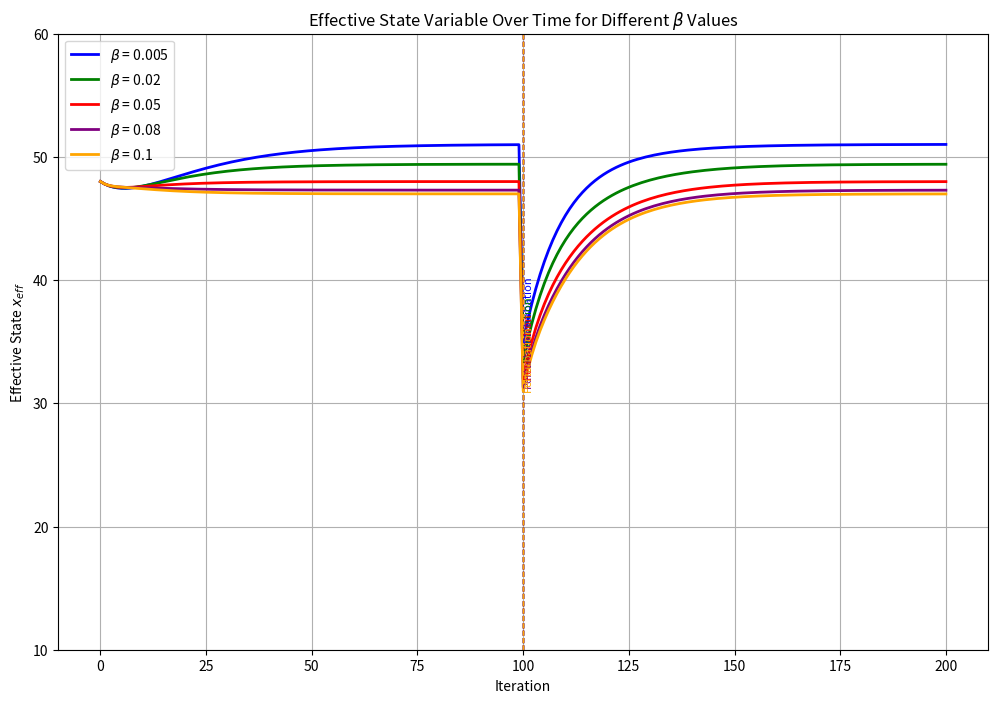

Source code (Python):
import numpy as np
import matplotlib.pyplot as plt

# Network Parameters
N = 5  # Number of nodes

# Adjacency matrix representing the network topology
# Visual representation:
# C1 <---> S1 <---> G <---> S2 <---> C2
A = np.array([
    [0, 1, 1, 0, 0],  # Node 0 connections (Generator)
    [1, 0, 0, 1, 0],  # Node 1 connections (Substation1)
    [1, 0, 0, 0, 1],  # Node 2 connections (Substation2)
    [0, 1, 0, 0, 0],  # Node 3 connections (Consumer1)
    [0, 0, 1, 0, 0],  # Node 4 connections (Consumer2)
])

# Initial State Variables
x_initial = np.array([100.0, 50.0, 50.0, 20.0, 20.0])

# Desired Power Levels for Generators and Substations
x_desired = np.array([100.0, 80.0, 80.0, 0.0, 0.0])

# Regulation Rates (for Generators and Substations) and Consumption Rates (for Consumers)
r = np.array([0.1, 0.05, 0.05, 0.0, 0.0])  # Regulation rates
d = np.array([0.0, 0.0, 0.0, 0.1, 0.1])    # Consumption rates

# Simulation Parameters
iterations = 200  # Total number of iterations
perturbation_iteration = 100  # When to apply the perturbation
perturbation_node = 0        # Node to perturb (e.g., Generator)
c = 80.0                     # Perturbation magnitude (reduce x_i by c)

# Beta values to test 
# DEMO HHHHHHHHHHEEEEEEEEEEEEEERRRRRRRRRRRRRRRRRRREEEEEEEEEEEEEEEEEE TTTTTTTTTTTTTTTTTTTTTTTTTTTTTTTTTTTTTTTTTTTTTTTTTTTTTTTTTTTTTTTTTTTTTTTTTTTTTTTTTTTTTTTTTTTTTTTTT
beta_values_to_test = [0.005, 0.02, 0.05, 0.08, 0.1]
# beta_values_to_test = [0.05, 0.2, 0.5, 0.53, 0.54] # TTTTTTTTTTTTTTTTTTTTTTTTTTTTTTTTTTTTTTTTTTTTTTTTTTTTTTTTTTTTTTTTTTTTTTTTTTTTTTTTTTTTTTTTTTTTTTTTTTTTTTTTTTTTTTTTTTTTTTT

# Colors for plotting different beta simulations
beta_colors = ['blue', 'green', 'red', 'purple', 'orange']

# Lists to store results for each beta value
results = {}

for idx, Beta in enumerate(beta_values_to_test):
    # Reset initial conditions for each simulation
    x = x_initial.copy()
    Beta_initial = Beta  # Store initial Beta value
    beta_values = [Beta]  # List to store Beta values over time
    x_values = [x.copy()]  # State variables over time
    x_eff_list = [np.mean(x)]  # Effective state variable over time
    beta_eff_list = [Beta * (np.sum(A) / N)]  # Effective coupling strength over time
    time_steps = [0]  # Time steps for plotting
    perturbations = []  # List to record when perturbations occur

    # Simulation Loop
    for t in range(1, iterations + 1):
        x_current = x_values[-1].copy()
        x_new = x_current.copy()
        
        # Compute the change for each node
        for i in range(N):
            # Intrinsic dynamics
            if r[i] > 0:
                # Generators and Substations try to reach desired power levels
                F = r[i] * (x_desired[i] - x_current[i])
            elif d[i] > 0:
                # Consumers consume power
                F = -d[i] * x_current[i]
            else:
                F = 0.0  # No intrinsic dynamics for nodes without regulation or consumption
            
            # Interaction with connected nodes
            G_sum = 0.0
            for j in range(N):
                if A[i][j] == 1:
                    G_sum += Beta * (x_current[j] - x_current[i])
            
            # Total change for node i
            dx_dt = F + G_sum
            x_new[i] += dx_dt  # Update the state variable
        
        # Apply perturbation at the specified iteration
        if t == perturbation_iteration:
            x_new[perturbation_node] -= c  # Reduce x_i by c
            perturbations.append({'iteration': t, 'type': f'Perturbation on Node {perturbation_node}', 'value': -c})
            print(f"Beta {Beta_initial}: Iteration {t}: Applied perturbation of {-c} to Node {perturbation_node}.")

        # Update the state variables for the next iteration
        x_values.append(x_new.copy())
        
        # Compute effective state variable x_eff
        x_eff = np.mean(x_new)
        x_eff_list.append(x_eff)
        
        # Compute effective coupling strength beta_eff
        avg_degree = np.sum(A) / N  # Compute average degree
        beta_eff = Beta * avg_degree
        beta_eff_list.append(beta_eff)
        
        # Store the current Beta value
        beta_values.append(Beta)
        
        # Record the time step
        time_steps.append(t)
        
        # Update x for the next iteration
        x = x_new.copy()
    
    # Store results for this Beta value
    results[Beta_initial] = {
        'time_steps': time_steps,
        'x_values': np.array(x_values).T,
        'x_eff_list': x_eff_list,
        'beta_values': beta_values,
        'beta_eff_list': beta_eff_list,
        'perturbations': perturbations,
        'color': beta_colors[idx % len(beta_colors)]
    }

# After all simulations, plot the Effective State Variable Over Time for each Beta

plt.figure(figsize=(12, 8))
for Beta in beta_values_to_test:
    res = results[Beta]
    plt.plot(res['time_steps'], res['x_eff_list'],
             label=f'$\\beta$ = {Beta}',
             color=res['color'],
             linewidth=2)
    # Mark perturbations
    for p in res['perturbations']:
        plt.axvline(x=p['iteration'], color=res['color'], linestyle='--', linewidth=1)
        plt.text(p['iteration'], min(res['x_eff_list']), f"Perturbation", rotation=90,
                 verticalalignment='bottom', fontsize=8, color=res['color'])

plt.xlabel('Iteration')
plt.ylabel('Effective State $x_{eff}$')
plt.title('Effective State Variable Over Time for Different $\\beta$ Values')
plt.ylim(10, 60)
plt.legend()
plt.grid(True)
plt.show()
